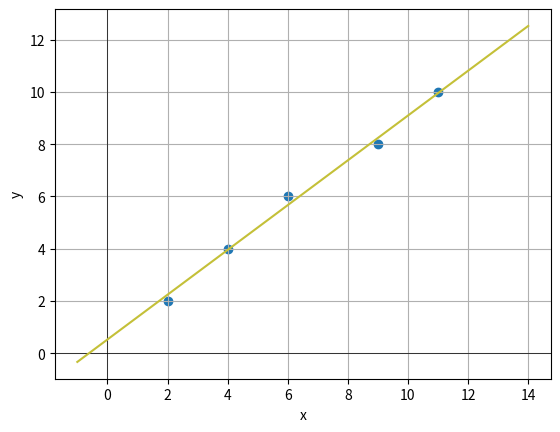

Write the Python code that produced this figure.
import numpy as np
import matplotlib.pyplot as plt
import random

x_train = [2, 4, 6, 9, 11]
y_train = [2, 4, 6, 8, 10]
plt.scatter(x_train, y_train)


def predict_value(x, w, b):
    return w * x + b


def plot_line_from_slope_intercept(slope, y_intercept):
    x_range = (min(x_train) - 3, max(x_train) + 3)
    x = np.linspace(x_range[0], x_range[1], 100)
    y = slope * x + y_intercept
    color = (random.random(), random.random(), random.random())
    plt.plot(x, y, color=color)


def configure_plot_settings():
    plt.xlabel("x")
    plt.ylabel("y")
    plt.grid(True)
    plt.axhline(0, color="black", linewidth=0.5)
    plt.axvline(0, color="black", linewidth=0.5)


def calculate_cost(w, b):
    errors = []
    for x, y in zip(x_train, y_train):
        y_hat = w * x + b
        delta = y_hat - y
        errors.append(delta**2)
    return sum(errors) / len(errors) * 2


def calculate_derivative_w(w, b):
    deltas = []
    for x, y in zip(x_train, y_train):
        deltas.append(((w * x + b - y) * x))
    return sum(deltas) / len(deltas)


def calculate_derivative_b(w, b):
    deltas = []
    for x, y in zip(x_train, y_train):
        deltas.append(((w * x + b - y)))
    return sum(deltas) / len(deltas)


def gradient_descent(w, b, a, iterations=1000, tolerance=1e-6):
    i = 0
    while True:
        d_w = calculate_derivative_w(w, b)
        d_b = calculate_derivative_b(w, b)

        if abs(d_w) < tolerance and abs(d_b) < tolerance:
            break

        w = w - a * d_w
        b = b - a * d_b

        i += 1
        if i >= iterations:
            break

    return (w, b)


slope = 3
bias = 1
alpha = 0.0075

configure_plot_settings()

w, b = gradient_descent(w=slope, b=bias, a=alpha)

cost = calculate_cost(w, b)

print(f"Predicted value for 5: {predict_value(5, w, b)}")
print(f"Cost: {cost}")

plot_line_from_slope_intercept(slope=w, y_intercept=b)
plt.show()
